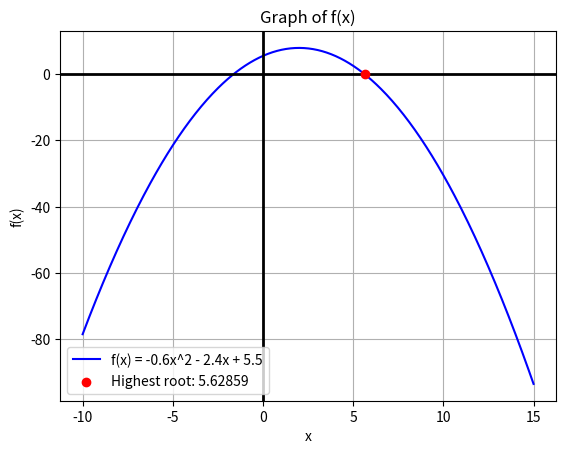

Reproduce this figure in Python.
from math import *
import numpy as np
import matplotlib.pyplot as plt

exactRoot = 5.62859017617954 # max exact root
trueErrors, estimatedErrors = [], []

def f(x):
    return -0.6 * (x**2) + 2.4 * x + 5.5


def FindEstimatedAbsolutePercentRelativeError(currVal, previousVal): # For estimated error
    if previousVal == None: 
        return "-" 
    else:
        return abs((currVal - previousVal) / currVal) * 100

def FindTrueAbsolutePercentRelativeError(approximateValue): # For true error
    return abs((exactRoot - approximateValue) / exactRoot) * 100

def bisectionMethod(a, b, iterationCount):
    if f(a) * f(b) >= 0:
        print("Bisection method has failed!")
        return None
    mid = 0 # initialize
    previous = 0

    previous = None

    for i in range(iterationCount):
        mid = (a + b) / 2.0
        fmid = f(mid)
        
        trueErrors.append(FindTrueAbsolutePercentRelativeError(mid))
        estimatedErrors.append(FindEstimatedAbsolutePercentRelativeError(mid, previous))

        if f(mid) == 0:
            # mid is exact root
            break
        elif f(a) * f(mid) > 0:
            a = mid
        else:
            b = mid
        previous = mid

    return mid

def graphicalPart():
    x = np.linspace(-10, 15, 400)
    y = f(x)

    plt.plot(x, y, label = 'f(x) = -0.6x^2 - 2.4x + 5.5',color='blue')

    plt.axhline(0, color='black', lw=2)
    plt.axvline(0, color='black', lw=2)
    
    


    plt.title('Graph of f(x)')
    plt.xlabel('x')
    plt.ylabel('f(x)')
    plt.grid(True)
    plt.scatter(exactRoot, 0, color='red', zorder=5, label=f'Highest root: {exactRoot:.5f}')
    plt.legend()
    plt.show()

a, b = 5, 10
iterationCount = 3

result = bisectionMethod(a, b, iterationCount)
graphicalPart()

for i in range(len(trueErrors)):
    print(f"Iteration: {i}, True Error: {trueErrors[i]}, Estimated Error: {estimatedErrors[i]}")

print(f"\n\nResult is {result}")